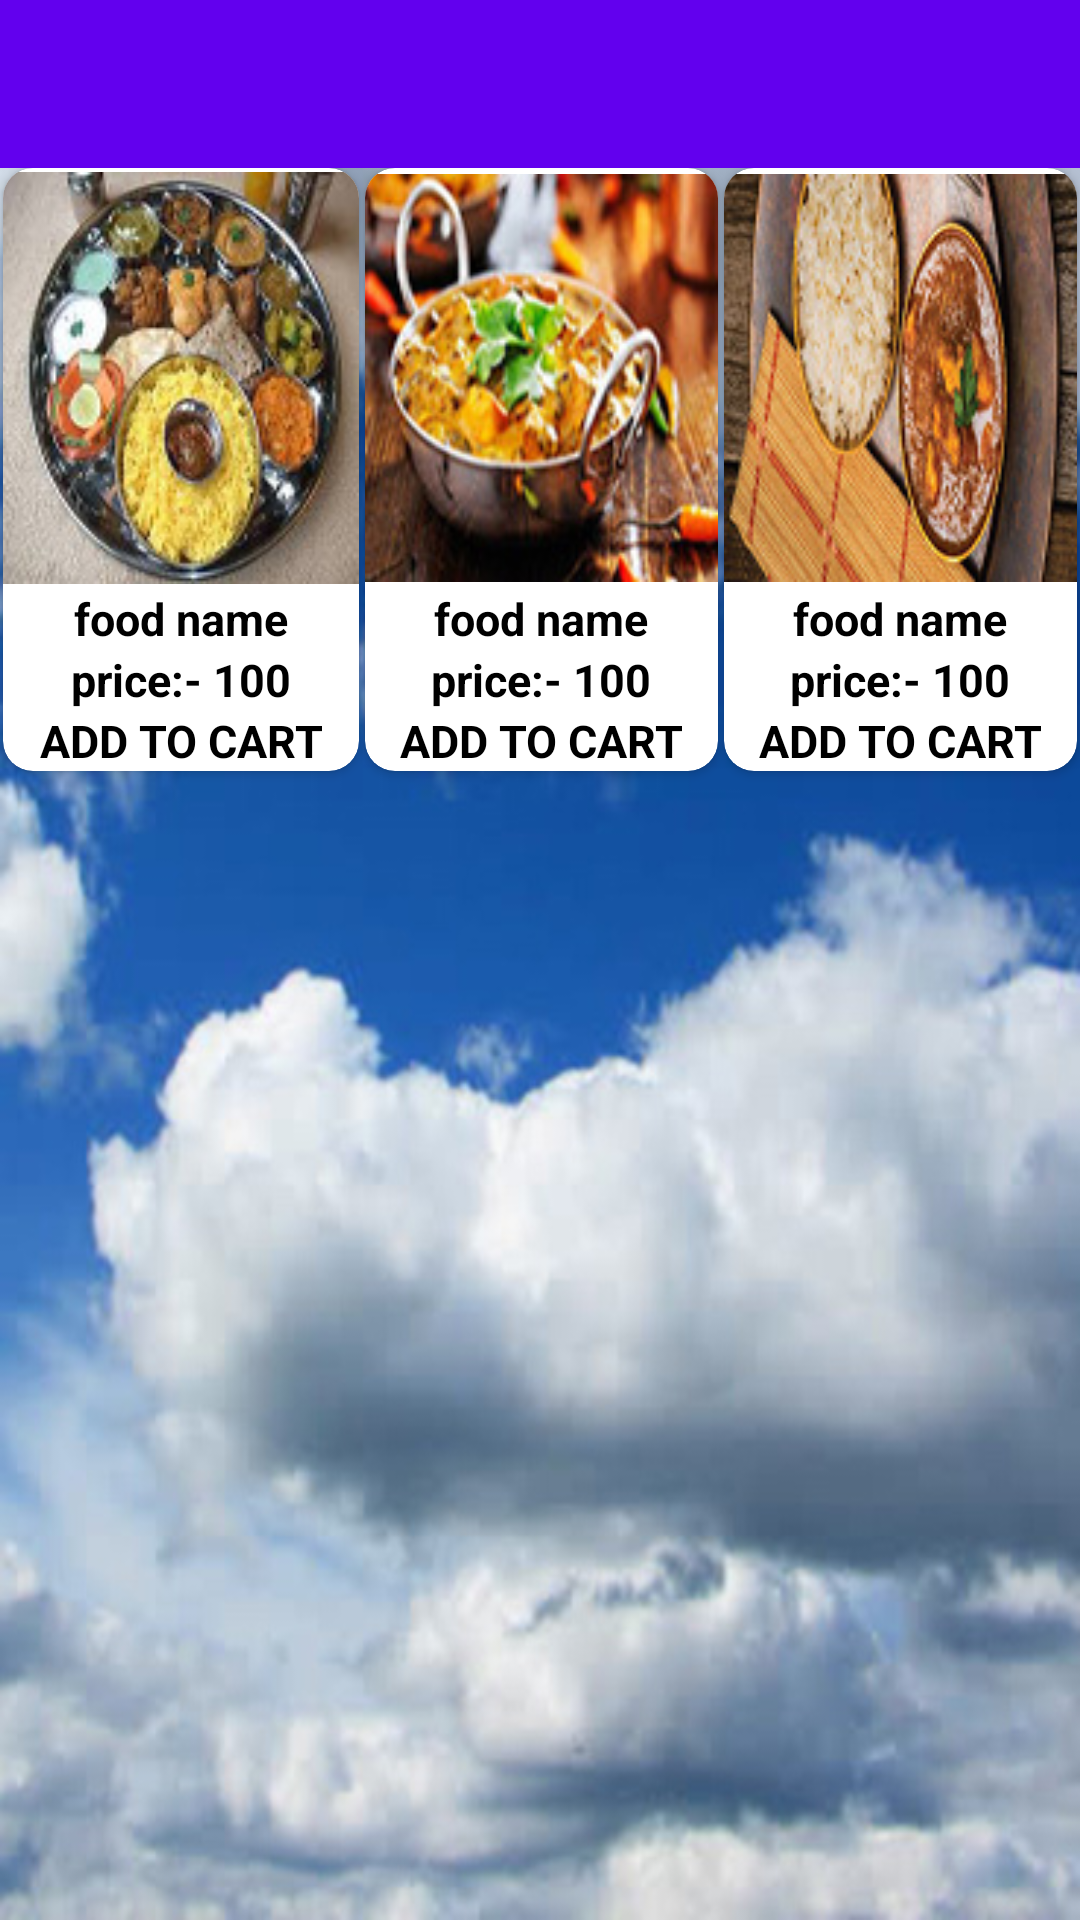

This screen was rendered from an Android layout file. Write that file and the resources it references.
<!-- AndroidManifest.xml: application theme AppTheme -->
<!-- res/layout/activity_dishes.xml -->
<?xml version="1.0" encoding="utf-8"?>
<LinearLayout xmlns:android="http://schemas.android.com/apk/res/android"
    xmlns:app="http://schemas.android.com/apk/res-auto"
    xmlns:tools="http://schemas.android.com/tools"
    android:layout_width="match_parent"
    android:layout_height="match_parent"
    android:orientation="vertical"
    android:background="@drawable/back"
    tools:context=".dishes">
    <com.google.android.material.appbar.AppBarLayout
        android:layout_width="match_parent"
        android:layout_height="wrap_content"
        android:theme="@style/AppTheme.AppBarOverlay">

        <androidx.appcompat.widget.Toolbar
            android:id="@+id/set_toolbar"
            android:layout_width="match_parent"
            android:layout_height="?attr/actionBarSize"
            android:background="?attr/colorPrimary"
            app:popupTheme="@style/AppTheme.PopupOverlay" />

    </com.google.android.material.appbar.AppBarLayout>
    <LinearLayout
        android:orientation="horizontal"
        android:id="@+id/liner1"
        android:layout_width="match_parent"
        android:layout_height="215dp"
        >
        <androidx.cardview.widget.CardView
            android:id="@+id/card1"
            android:layout_width="wrap_content"
            android:layout_height="wrap_content"
            android:layout_weight="0.3"
            android:layout_marginBottom="1dp"
            android:layout_marginLeft="1dp"
            android:layout_marginRight="1dp"
            app:cardCornerRadius="10dp"
            >

            <LinearLayout
                android:layout_gravity="center_horizontal|center_vertical"
                android:orientation="vertical"
                android:layout_width="wrap_content"
                android:layout_height="wrap_content">

                <ImageView
                    android:id="@+id/image"
                    android:src="@drawable/north1"
                    android:layout_gravity="center_horizontal"
                    android:layout_width="wrap_content"
                    android:layout_height="wrap_content" />

                <TextView
                    android:layout_gravity="center_horizontal|center_vertical"
                    android:id="@+id/name"
                    android:text="food name"
                    android:textAlignment="center"
                    android:textColor="@android:color/black"
                    android:textSize="15sp"
                    android:textStyle="bold"
                    android:layout_width="wrap_content"
                    android:layout_height="wrap_content" />
                <TextView
                    android:layout_gravity="center_horizontal|center_vertical"
                    android:id="@+id/price"
                    android:text="price:- 100"
                    android:textAlignment="center"
                    android:textColor="@android:color/black"
                    android:textSize="15sp"
                    android:textStyle="bold"
                    android:layout_width="wrap_content"
                    android:layout_height="wrap_content" />
                <TextView
                    android:layout_gravity="center_horizontal|center_vertical"
                    android:id="@+id/cart"
                    android:text="ADD TO CART"
                    android:textAlignment="center"
                    android:textColor="@android:color/black"
                    android:textSize="15sp"
                    android:textStyle="bold"
                    android:layout_width="wrap_content"
                    android:layout_height="wrap_content" />
            </LinearLayout>

        </androidx.cardview.widget.CardView>
        <androidx.cardview.widget.CardView
            android:id="@+id/card2"
            android:layout_width="wrap_content"
            android:layout_height="wrap_content"
            android:layout_weight="0.4"
            android:layout_marginBottom="1dp"
            android:layout_marginLeft="1dp"
            android:layout_marginRight="1dp"
            app:cardCornerRadius="10dp"
            >

            <LinearLayout
                android:layout_gravity="center_horizontal|center_vertical"

                android:orientation="vertical"
                android:layout_width="wrap_content"
                android:layout_height="wrap_content">

                <ImageView
                    android:id="@+id/image2"
                    android:src="@drawable/north2"
                    android:layout_gravity="center_horizontal"
                    android:layout_width="wrap_content"
                    android:layout_height="wrap_content" />

                <TextView
                    android:layout_gravity="center_horizontal|center_vertical"
                    android:id="@+id/name2"
                    android:text="food name"
                    android:textAlignment="center"
                    android:textColor="@android:color/black"
                    android:textSize="15sp"
                    android:textStyle="bold"
                    android:layout_width="wrap_content"
                    android:layout_height="wrap_content" />
                <TextView
                    android:layout_gravity="center_horizontal|center_vertical"
                    android:id="@+id/price2"
                    android:text="price:- 100"
                    android:textAlignment="center"
                    android:textColor="@android:color/black"
                    android:textSize="15sp"
                    android:textStyle="bold"
                    android:layout_width="wrap_content"
                    android:layout_height="wrap_content" />
                <TextView
                    android:layout_gravity="center_horizontal|center_vertical"

                    android:text="ADD TO CART"
                    android:textAlignment="center"
                    android:textColor="@android:color/black"
                    android:textSize="15sp"
                    android:textStyle="bold"
                    android:layout_width="wrap_content"
                    android:layout_height="wrap_content" />

            </LinearLayout>

        </androidx.cardview.widget.CardView>

        <androidx.cardview.widget.CardView
            android:id="@+id/card3"
            android:layout_width="wrap_content"
            android:layout_height="wrap_content"
            android:layout_weight="0.4"
            android:layout_marginBottom="1dp"
            android:layout_marginLeft="1dp"
            android:layout_marginRight="1dp"
            app:cardCornerRadius="10dp"
            >

            <LinearLayout
                android:layout_gravity="center_horizontal|center_vertical"

                android:orientation="vertical"
                android:layout_width="wrap_content"
                android:layout_height="wrap_content">

                <ImageView
                    android:id="@+id/image3"
                    android:src="@drawable/north3"
                    android:layout_gravity="center_horizontal"
                    android:layout_width="wrap_content"
                    android:layout_height="wrap_content" />

                <TextView
                    android:layout_gravity="center_horizontal|center_vertical"
                    android:id="@+id/name3"
                    android:text="food name"
                    android:textAlignment="center"
                    android:textColor="@android:color/black"
                    android:textSize="15sp"
                    android:textStyle="bold"
                    android:layout_width="wrap_content"
                    android:layout_height="wrap_content" />
                <TextView
                    android:layout_gravity="center_horizontal|center_vertical"
                    android:id="@+id/price3"
                    android:text="price:- 100"
                    android:textAlignment="center"
                    android:textColor="@android:color/black"
                    android:textSize="15sp"
                    android:textStyle="bold"
                    android:layout_width="wrap_content"
                    android:layout_height="wrap_content" />
                <TextView
                    android:layout_gravity="center_horizontal|center_vertical"

                    android:text="ADD TO CART"
                    android:textAlignment="center"
                    android:textColor="@android:color/black"
                    android:textSize="15sp"
                    android:textStyle="bold"
                    android:layout_width="wrap_content"
                    android:layout_height="wrap_content" />


            </LinearLayout>

        </androidx.cardview.widget.CardView>


    </LinearLayout>

</LinearLayout>
<!-- resources referenced by this layout -->
<resources>
  <!-- drawable back: jpg bitmap (drawable, 87657 bytes) -->
  <!-- drawable north1: jpg bitmap (drawable, 34087 bytes) -->
  <!-- drawable north2: jpg bitmap (drawable, 33661 bytes) -->
  <!-- drawable north3: jpg bitmap (drawable, 35302 bytes) -->
  <style name="AppTheme.AppBarOverlay" parent="ThemeOverlay.AppCompat.Dark.ActionBar" />
  <style name="AppTheme.PopupOverlay" parent="ThemeOverlay.AppCompat.Light" />
  <style name="AppTheme" parent="Theme.AppCompat.Light.NoActionBar">
          
          <item name="colorPrimary">@color/colorPrimary</item>
          <item name="colorPrimaryDark">@color/colorPrimaryDark</item>
          <item name="colorAccent">@color/colorAccent</item>
      </style>
  <!-- not gathered from this repository: default colours our renderer supplied (Android Studio template values) -->
  <color name="colorPrimary">#FF6200EE</color>
  <color name="colorPrimaryDark">#FF3700B3</color>
  <color name="colorAccent">#FF03DAC5</color>
</resources>
